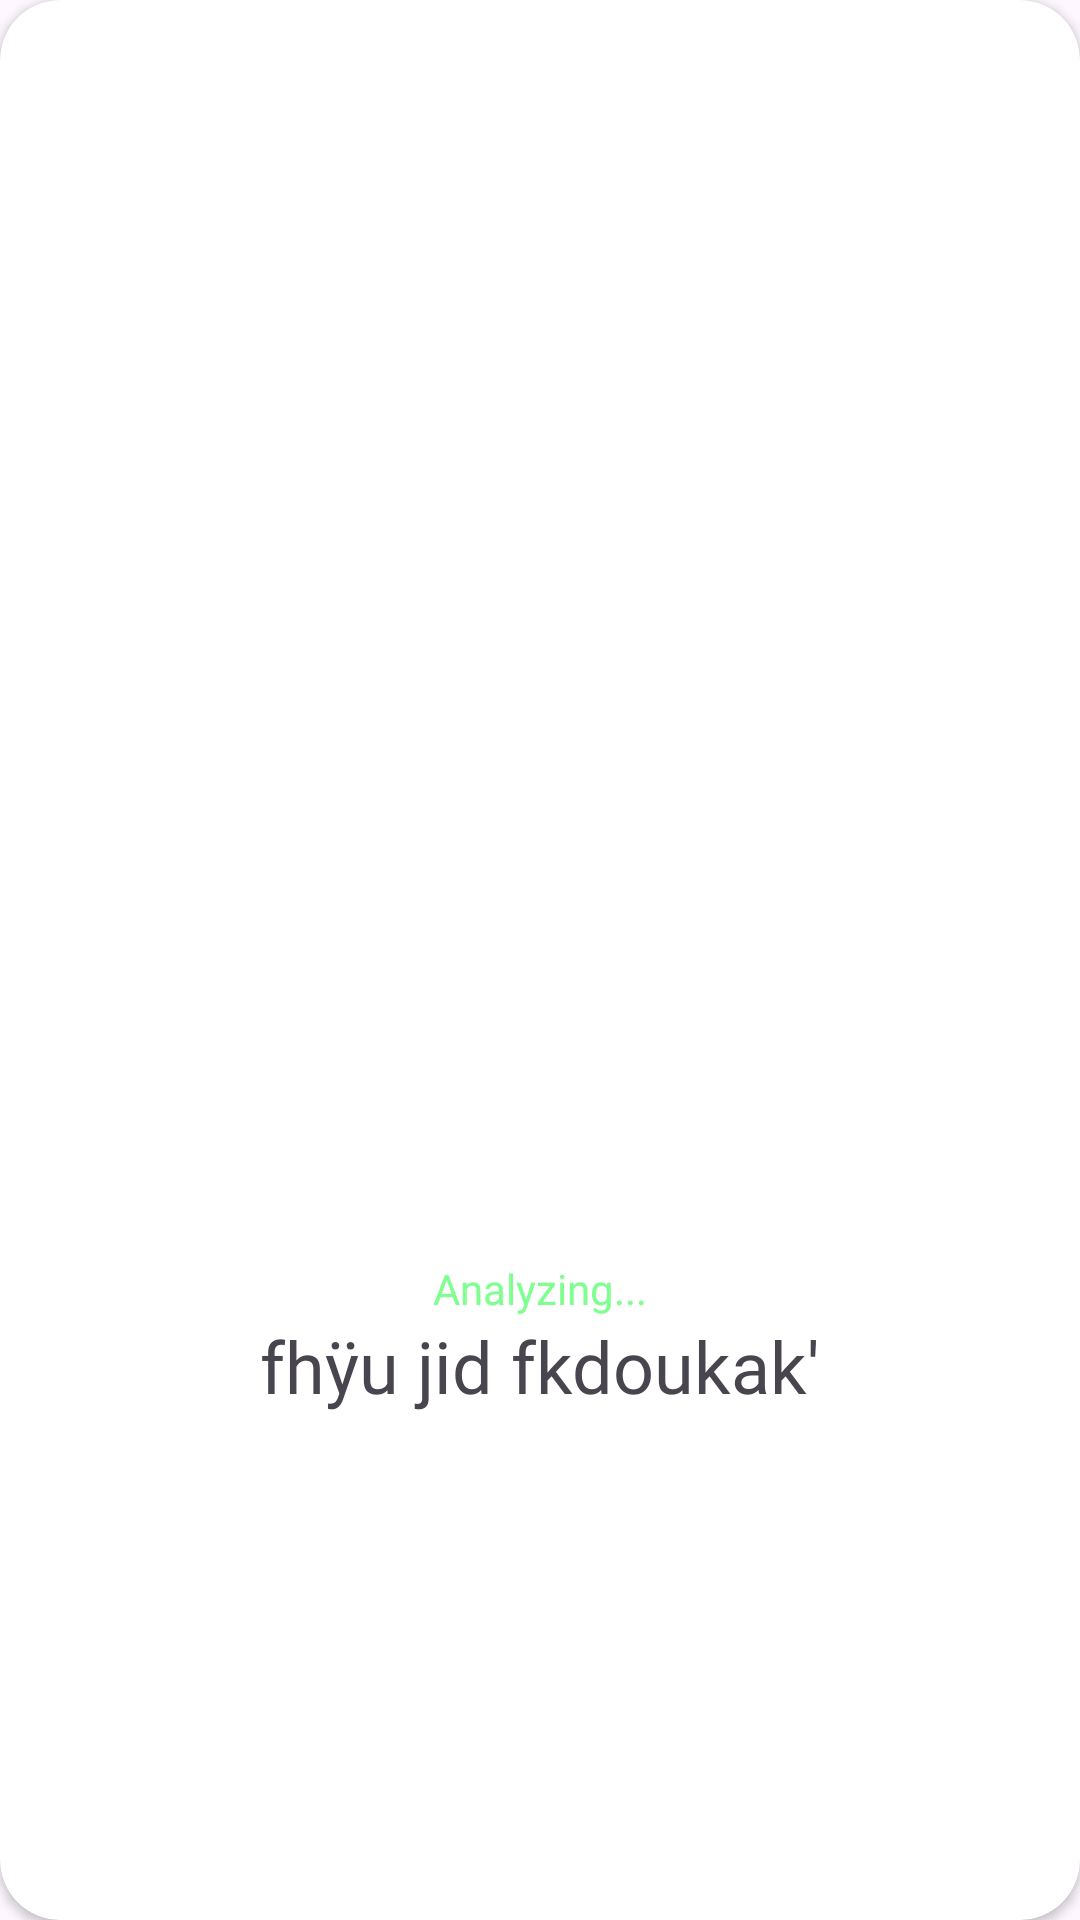

The Android layout XML behind this screen, and the referenced resources:
<!-- AndroidManifest.xml: application theme Theme.ElementaryApp -->
<!-- res/layout/loading_dialog_layout.xml -->
<?xml version="1.0" encoding="utf-8"?>

<androidx.cardview.widget.CardView xmlns:android="http://schemas.android.com/apk/res/android"
    xmlns:app="http://schemas.android.com/apk/res-auto"
    xmlns:tools="http://schemas.android.com/tools"
    android:layout_width="match_parent"
    android:layout_height="wrap_content"
    app:cardCornerRadius="20dp">

    <androidx.constraintlayout.widget.ConstraintLayout
        android:layout_width="match_parent"
        android:layout_height="match_parent"
        android:layout_margin="16dp">

        <ImageView
            android:id="@+id/gifImageView"
            android:layout_width="200dp"
            android:layout_height="200dp"
            android:layout_centerInParent="true"
            app:layout_constraintBottom_toBottomOf="parent"
            app:layout_constraintEnd_toEndOf="parent"
            app:layout_constraintStart_toStartOf="parent"
            app:layout_constraintTop_toTopOf="parent" />

        <TextView
            android:id="@+id/loading_status"
            android:layout_width="wrap_content"
            android:layout_height="wrap_content"
            android:fontFamily="@font/plusjakartasansmedium"
            android:text="Analyzing..."
            android:textColor="@color/bgClr_2"
            app:layout_constraintEnd_toEndOf="parent"
            app:layout_constraintStart_toStartOf="parent"
            app:layout_constraintTop_toBottomOf="@+id/gifImageView" />

        <TextView
            android:id="@+id/textView9"
            android:layout_width="wrap_content"
            android:layout_height="wrap_content"
            android:fontFamily="@font/fmarjunnsinhala"
            android:textSize="24sp"
            android:text="fhÿu jid fkdoukak'"
            app:layout_constraintEnd_toEndOf="parent"
            app:layout_constraintStart_toStartOf="parent"
            app:layout_constraintTop_toBottomOf="@+id/loading_status" />

    </androidx.constraintlayout.widget.ConstraintLayout>
</androidx.cardview.widget.CardView>
<!-- resources referenced by this layout -->
<resources>
  <color name="bgClr_2">#7EFF8F</color>
  <style name="Theme.ElementaryApp" parent="Base.Theme.ElementaryApp" />
  <style name="Base.Theme.ElementaryApp" parent="Theme.Material3.Light.NoActionBar">
          
  
      </style>
</resources>
